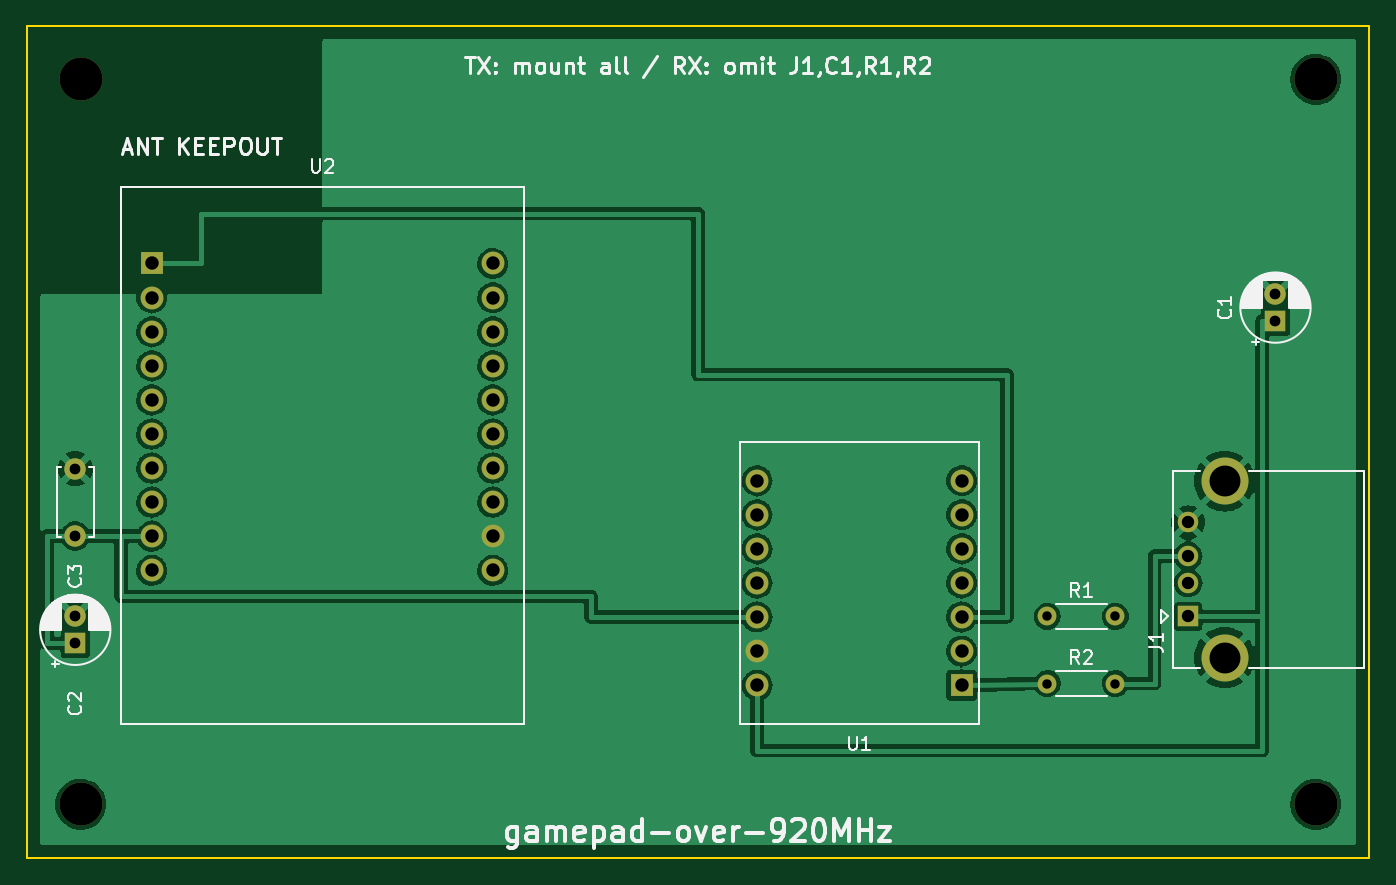
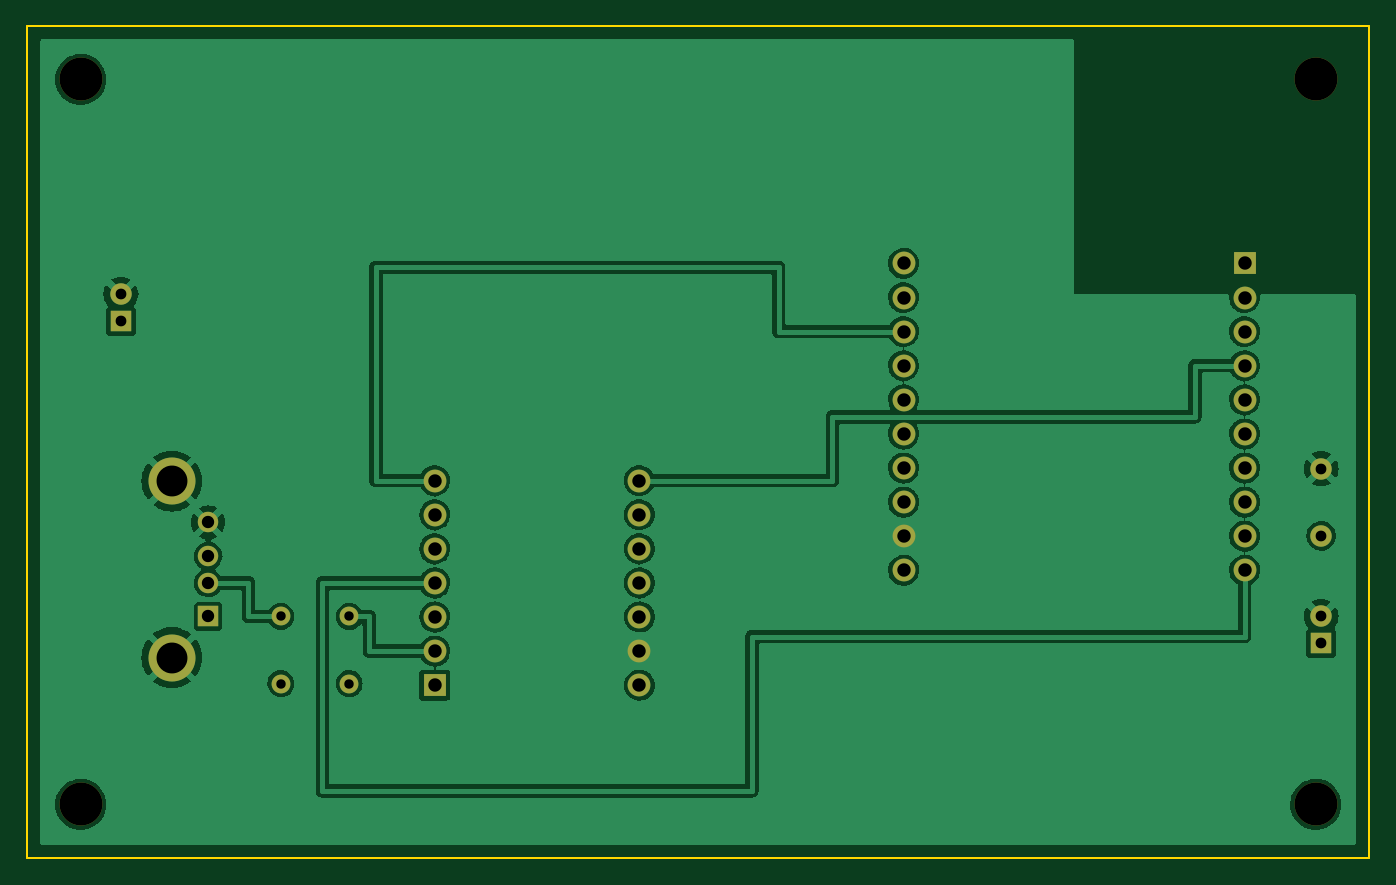
Circuit board: 11 layer files. Board 100.0 x 62.0 mm.
- bottom_copper: gamepad_over_920MHz-B_Cu.gbl (138623 bytes)
- bottom_mask: gamepad_over_920MHz-B_Mask.gbs (2116 bytes)
- paste: gamepad_over_920MHz-B_Paste.gbp (512 bytes)
- bottom_silk: gamepad_over_920MHz-B_Silkscreen.gbo (3421 bytes)
- outline: gamepad_over_920MHz-Edge_Cuts.gm1 (684 bytes)
- top_copper: gamepad_over_920MHz-F_Cu.gtl (134502 bytes)
- top_mask: gamepad_over_920MHz-F_Mask.gts (2116 bytes)
- paste: gamepad_over_920MHz-F_Paste.gtp (512 bytes)
- top_silk: gamepad_over_920MHz-F_Silkscreen.gto (33523 bytes)
- drill: gamepad_over_920MHz-NPTH.drl (394 bytes)
- drill: gamepad_over_920MHz-PTH.drl (1220 bytes)

=== bottom_copper: gamepad_over_920MHz-B_Cu.gbl (138623 bytes, source omitted) ===
=== bottom_mask: gamepad_over_920MHz-B_Mask.gbs ===
G04 #@! TF.GenerationSoftware,KiCad,Pcbnew,6.0.2+dfsg-1*
G04 #@! TF.CreationDate,2026-09-19T15:40:31+09:00*
G04 #@! TF.ProjectId,gamepad_over_920MHz,67616d65-7061-4645-9f6f-7665725f3932,rev?*
G04 #@! TF.SameCoordinates,Original*
G04 #@! TF.FileFunction,Soldermask,Bot*
G04 #@! TF.FilePolarity,Negative*
%FSLAX46Y46*%
G04 Gerber Fmt 4.6, Leading zero omitted, Abs format (unit mm)*
G04 Created by KiCad (PCBNEW 6.0.2+dfsg-1) date 2026-09-19 15:40:31*
%MOMM*%
%LPD*%
G01*
G04 APERTURE LIST*
%ADD10R,1.700000X1.700000*%
%ADD11C,1.700000*%
%ADD12R,1.524000X1.524000*%
%ADD13C,1.524000*%
%ADD14C,3.500000*%
%ADD15C,3.200000*%
%ADD16R,1.600000X1.600000*%
%ADD17C,1.600000*%
%ADD18C,1.400000*%
%ADD19O,1.400000X1.400000*%
G04 APERTURE END LIST*
D10*
X9300000Y-17710000D03*
D11*
X9300000Y-20250000D03*
X9300000Y-22790000D03*
X9300000Y-25330000D03*
X9300000Y-27870000D03*
X9300000Y-30410000D03*
X9300000Y-32950000D03*
X9300000Y-35490000D03*
X9300000Y-38030000D03*
X9300000Y-40570000D03*
X34700000Y-17710000D03*
X34700000Y-20250000D03*
X34700000Y-22790000D03*
X34700000Y-25330000D03*
X34700000Y-27870000D03*
X34700000Y-30410000D03*
X34700000Y-32950000D03*
X34700000Y-35490000D03*
X34700000Y-38030000D03*
X34700000Y-40570000D03*
D12*
X86500000Y-44000000D03*
D13*
X86500000Y-41500000D03*
X86500000Y-39500000D03*
X86500000Y-37000000D03*
D14*
X89210000Y-47070000D03*
X89210000Y-33930000D03*
D15*
X4000000Y-4000000D03*
D16*
X3600000Y-46000000D03*
D17*
X3600000Y-44000000D03*
D18*
X76000000Y-44000000D03*
D19*
X81080000Y-44000000D03*
D10*
X69620000Y-49120000D03*
D11*
X69620000Y-46580000D03*
X69620000Y-44040000D03*
X69620000Y-41500000D03*
X69620000Y-38960000D03*
X69620000Y-36420000D03*
X69620000Y-33880000D03*
X54380000Y-49120000D03*
X54380000Y-46580000D03*
X54380000Y-44040000D03*
X54380000Y-41500000D03*
X54380000Y-38960000D03*
X54380000Y-36420000D03*
X54380000Y-33880000D03*
D16*
X93000000Y-22000000D03*
D17*
X93000000Y-20000000D03*
D15*
X96000000Y-4000000D03*
D18*
X76000000Y-49000000D03*
D19*
X81080000Y-49000000D03*
D17*
X3600000Y-38000000D03*
X3600000Y-33000000D03*
D15*
X4000000Y-58000000D03*
X96000000Y-58000000D03*
M02*

=== paste: gamepad_over_920MHz-B_Paste.gbp ===
G04 #@! TF.GenerationSoftware,KiCad,Pcbnew,6.0.2+dfsg-1*
G04 #@! TF.CreationDate,2026-09-19T15:40:31+09:00*
G04 #@! TF.ProjectId,gamepad_over_920MHz,67616d65-7061-4645-9f6f-7665725f3932,rev?*
G04 #@! TF.SameCoordinates,Original*
G04 #@! TF.FileFunction,Paste,Bot*
G04 #@! TF.FilePolarity,Positive*
%FSLAX46Y46*%
G04 Gerber Fmt 4.6, Leading zero omitted, Abs format (unit mm)*
G04 Created by KiCad (PCBNEW 6.0.2+dfsg-1) date 2026-09-19 15:40:31*
%MOMM*%
%LPD*%
G01*
G04 APERTURE LIST*
G04 APERTURE END LIST*
M02*

=== bottom_silk: gamepad_over_920MHz-B_Silkscreen.gbo ===
G04 #@! TF.GenerationSoftware,KiCad,Pcbnew,6.0.2+dfsg-1*
G04 #@! TF.CreationDate,2026-09-19T15:40:31+09:00*
G04 #@! TF.ProjectId,gamepad_over_920MHz,67616d65-7061-4645-9f6f-7665725f3932,rev?*
G04 #@! TF.SameCoordinates,Original*
G04 #@! TF.FileFunction,Legend,Bot*
G04 #@! TF.FilePolarity,Positive*
%FSLAX46Y46*%
G04 Gerber Fmt 4.6, Leading zero omitted, Abs format (unit mm)*
G04 Created by KiCad (PCBNEW 6.0.2+dfsg-1) date 2026-09-19 15:40:31*
%MOMM*%
%LPD*%
G01*
G04 APERTURE LIST*
%ADD10C,0.350000*%
%ADD11R,1.700000X1.700000*%
%ADD12C,1.700000*%
%ADD13R,1.524000X1.524000*%
%ADD14C,1.524000*%
%ADD15C,3.500000*%
%ADD16C,3.200000*%
%ADD17R,1.600000X1.600000*%
%ADD18C,1.600000*%
%ADD19C,1.400000*%
%ADD20O,1.400000X1.400000*%
G04 APERTURE END LIST*
D10*
X9300000Y-17710000D03*
X9300000Y-20250000D03*
X9300000Y-22790000D03*
X9300000Y-25330000D03*
X9300000Y-27870000D03*
X9300000Y-30410000D03*
X9300000Y-32950000D03*
X9300000Y-35490000D03*
X9300000Y-38030000D03*
X9300000Y-40570000D03*
X34700000Y-17710000D03*
X34700000Y-20250000D03*
X34700000Y-22790000D03*
X34700000Y-25330000D03*
X34700000Y-27870000D03*
X34700000Y-30410000D03*
X34700000Y-32950000D03*
X34700000Y-35490000D03*
X34700000Y-38030000D03*
X34700000Y-40570000D03*
X86500000Y-44000000D03*
X86500000Y-41500000D03*
X86500000Y-39500000D03*
X86500000Y-37000000D03*
X89210000Y-47070000D03*
X89210000Y-33930000D03*
X4000000Y-4000000D03*
X3600000Y-46000000D03*
X3600000Y-44000000D03*
X76000000Y-44000000D03*
X81080000Y-44000000D03*
X69620000Y-49120000D03*
X69620000Y-46580000D03*
X69620000Y-44040000D03*
X69620000Y-41500000D03*
X69620000Y-38960000D03*
X69620000Y-36420000D03*
X69620000Y-33880000D03*
X54380000Y-49120000D03*
X54380000Y-46580000D03*
X54380000Y-44040000D03*
X54380000Y-41500000D03*
X54380000Y-38960000D03*
X54380000Y-36420000D03*
X54380000Y-33880000D03*
X93000000Y-22000000D03*
X93000000Y-20000000D03*
X96000000Y-4000000D03*
X76000000Y-49000000D03*
X81080000Y-49000000D03*
X3600000Y-38000000D03*
X3600000Y-33000000D03*
X4000000Y-58000000D03*
X96000000Y-58000000D03*
%LPC*%
D11*
X9300000Y-17710000D03*
D12*
X9300000Y-20250000D03*
X9300000Y-22790000D03*
X9300000Y-25330000D03*
X9300000Y-27870000D03*
X9300000Y-30410000D03*
X9300000Y-32950000D03*
X9300000Y-35490000D03*
X9300000Y-38030000D03*
X9300000Y-40570000D03*
X34700000Y-17710000D03*
X34700000Y-20250000D03*
X34700000Y-22790000D03*
X34700000Y-25330000D03*
X34700000Y-27870000D03*
X34700000Y-30410000D03*
X34700000Y-32950000D03*
X34700000Y-35490000D03*
X34700000Y-38030000D03*
X34700000Y-40570000D03*
D13*
X86500000Y-44000000D03*
D14*
X86500000Y-41500000D03*
X86500000Y-39500000D03*
X86500000Y-37000000D03*
D15*
X89210000Y-47070000D03*
X89210000Y-33930000D03*
D16*
X4000000Y-4000000D03*
D17*
X3600000Y-46000000D03*
D18*
X3600000Y-44000000D03*
D19*
X76000000Y-44000000D03*
D20*
X81080000Y-44000000D03*
D11*
X69620000Y-49120000D03*
D12*
X69620000Y-46580000D03*
X69620000Y-44040000D03*
X69620000Y-41500000D03*
X69620000Y-38960000D03*
X69620000Y-36420000D03*
X69620000Y-33880000D03*
X54380000Y-49120000D03*
X54380000Y-46580000D03*
X54380000Y-44040000D03*
X54380000Y-41500000D03*
X54380000Y-38960000D03*
X54380000Y-36420000D03*
X54380000Y-33880000D03*
D17*
X93000000Y-22000000D03*
D18*
X93000000Y-20000000D03*
D16*
X96000000Y-4000000D03*
D19*
X76000000Y-49000000D03*
D20*
X81080000Y-49000000D03*
D18*
X3600000Y-38000000D03*
X3600000Y-33000000D03*
D16*
X4000000Y-58000000D03*
X96000000Y-58000000D03*
M02*

=== outline: gamepad_over_920MHz-Edge_Cuts.gm1 ===
G04 #@! TF.GenerationSoftware,KiCad,Pcbnew,6.0.2+dfsg-1*
G04 #@! TF.CreationDate,2026-09-19T15:40:31+09:00*
G04 #@! TF.ProjectId,gamepad_over_920MHz,67616d65-7061-4645-9f6f-7665725f3932,rev?*
G04 #@! TF.SameCoordinates,Original*
G04 #@! TF.FileFunction,Profile,NP*
%FSLAX46Y46*%
G04 Gerber Fmt 4.6, Leading zero omitted, Abs format (unit mm)*
G04 Created by KiCad (PCBNEW 6.0.2+dfsg-1) date 2026-09-19 15:40:31*
%MOMM*%
%LPD*%
G01*
G04 APERTURE LIST*
G04 #@! TA.AperFunction,Profile*
%ADD10C,0.150000*%
G04 #@! TD*
G04 APERTURE END LIST*
D10*
X0Y-62000000D02*
X0Y0D01*
X100000000Y0D02*
X100000000Y-62000000D01*
X100000000Y-62000000D02*
X0Y-62000000D01*
X0Y0D02*
X100000000Y0D01*
M02*

=== top_copper: gamepad_over_920MHz-F_Cu.gtl (134502 bytes, source omitted) ===
=== top_mask: gamepad_over_920MHz-F_Mask.gts ===
G04 #@! TF.GenerationSoftware,KiCad,Pcbnew,6.0.2+dfsg-1*
G04 #@! TF.CreationDate,2026-09-19T15:40:31+09:00*
G04 #@! TF.ProjectId,gamepad_over_920MHz,67616d65-7061-4645-9f6f-7665725f3932,rev?*
G04 #@! TF.SameCoordinates,Original*
G04 #@! TF.FileFunction,Soldermask,Top*
G04 #@! TF.FilePolarity,Negative*
%FSLAX46Y46*%
G04 Gerber Fmt 4.6, Leading zero omitted, Abs format (unit mm)*
G04 Created by KiCad (PCBNEW 6.0.2+dfsg-1) date 2026-09-19 15:40:31*
%MOMM*%
%LPD*%
G01*
G04 APERTURE LIST*
%ADD10R,1.700000X1.700000*%
%ADD11C,1.700000*%
%ADD12R,1.524000X1.524000*%
%ADD13C,1.524000*%
%ADD14C,3.500000*%
%ADD15C,3.200000*%
%ADD16R,1.600000X1.600000*%
%ADD17C,1.600000*%
%ADD18C,1.400000*%
%ADD19O,1.400000X1.400000*%
G04 APERTURE END LIST*
D10*
X9300000Y-17710000D03*
D11*
X9300000Y-20250000D03*
X9300000Y-22790000D03*
X9300000Y-25330000D03*
X9300000Y-27870000D03*
X9300000Y-30410000D03*
X9300000Y-32950000D03*
X9300000Y-35490000D03*
X9300000Y-38030000D03*
X9300000Y-40570000D03*
X34700000Y-17710000D03*
X34700000Y-20250000D03*
X34700000Y-22790000D03*
X34700000Y-25330000D03*
X34700000Y-27870000D03*
X34700000Y-30410000D03*
X34700000Y-32950000D03*
X34700000Y-35490000D03*
X34700000Y-38030000D03*
X34700000Y-40570000D03*
D12*
X86500000Y-44000000D03*
D13*
X86500000Y-41500000D03*
X86500000Y-39500000D03*
X86500000Y-37000000D03*
D14*
X89210000Y-47070000D03*
X89210000Y-33930000D03*
D15*
X4000000Y-4000000D03*
D16*
X3600000Y-46000000D03*
D17*
X3600000Y-44000000D03*
D18*
X76000000Y-44000000D03*
D19*
X81080000Y-44000000D03*
D10*
X69620000Y-49120000D03*
D11*
X69620000Y-46580000D03*
X69620000Y-44040000D03*
X69620000Y-41500000D03*
X69620000Y-38960000D03*
X69620000Y-36420000D03*
X69620000Y-33880000D03*
X54380000Y-49120000D03*
X54380000Y-46580000D03*
X54380000Y-44040000D03*
X54380000Y-41500000D03*
X54380000Y-38960000D03*
X54380000Y-36420000D03*
X54380000Y-33880000D03*
D16*
X93000000Y-22000000D03*
D17*
X93000000Y-20000000D03*
D15*
X96000000Y-4000000D03*
D18*
X76000000Y-49000000D03*
D19*
X81080000Y-49000000D03*
D17*
X3600000Y-38000000D03*
X3600000Y-33000000D03*
D15*
X4000000Y-58000000D03*
X96000000Y-58000000D03*
M02*

=== paste: gamepad_over_920MHz-F_Paste.gtp ===
G04 #@! TF.GenerationSoftware,KiCad,Pcbnew,6.0.2+dfsg-1*
G04 #@! TF.CreationDate,2026-09-19T15:40:31+09:00*
G04 #@! TF.ProjectId,gamepad_over_920MHz,67616d65-7061-4645-9f6f-7665725f3932,rev?*
G04 #@! TF.SameCoordinates,Original*
G04 #@! TF.FileFunction,Paste,Top*
G04 #@! TF.FilePolarity,Positive*
%FSLAX46Y46*%
G04 Gerber Fmt 4.6, Leading zero omitted, Abs format (unit mm)*
G04 Created by KiCad (PCBNEW 6.0.2+dfsg-1) date 2026-09-19 15:40:31*
%MOMM*%
%LPD*%
G01*
G04 APERTURE LIST*
G04 APERTURE END LIST*
M02*

=== top_silk: gamepad_over_920MHz-F_Silkscreen.gto (33523 bytes, source omitted) ===
=== drill: gamepad_over_920MHz-NPTH.drl ===
M48
; DRILL file {KiCad 6.0.2+dfsg-1} date Sat Sep 19 15:40:31 2026
; FORMAT={-:-/ absolute / metric / decimal}
; #@! TF.CreationDate,2026-09-19T15:40:31+09:00
; #@! TF.GenerationSoftware,Kicad,Pcbnew,6.0.2+dfsg-1
; #@! TF.FileFunction,NonPlated,1,2,NPTH
FMAT,2
METRIC
; #@! TA.AperFunction,NonPlated,NPTH,ComponentDrill
T1C3.200
%
G90
G05
T1
X4.0Y-4.0
X4.0Y-58.0
X96.0Y-4.0
X96.0Y-58.0
T0
M30

=== drill: gamepad_over_920MHz-PTH.drl ===
M48
; DRILL file {KiCad 6.0.2+dfsg-1} date Sat Sep 19 15:40:31 2026
; FORMAT={-:-/ absolute / metric / decimal}
; #@! TF.CreationDate,2026-09-19T15:40:31+09:00
; #@! TF.GenerationSoftware,Kicad,Pcbnew,6.0.2+dfsg-1
; #@! TF.FileFunction,Plated,1,2,PTH
FMAT,2
METRIC
; #@! TA.AperFunction,Plated,PTH,ComponentDrill
T1C0.700
; #@! TA.AperFunction,Plated,PTH,ComponentDrill
T2C0.800
; #@! TA.AperFunction,Plated,PTH,ComponentDrill
T3C0.920
; #@! TA.AperFunction,Plated,PTH,ComponentDrill
T4C1.000
; #@! TA.AperFunction,Plated,PTH,ComponentDrill
T5C2.300
%
G90
G05
T1
X76.0Y-44.0
X76.0Y-49.0
X81.08Y-44.0
X81.08Y-49.0
T2
X3.6Y-33.0
X3.6Y-38.0
X3.6Y-44.0
X3.6Y-46.0
X93.0Y-20.0
X93.0Y-22.0
T3
X86.5Y-37.0
X86.5Y-39.5
X86.5Y-41.5
X86.5Y-44.0
T4
X9.3Y-17.71
X9.3Y-20.25
X9.3Y-22.79
X9.3Y-25.33
X9.3Y-27.87
X9.3Y-30.41
X9.3Y-32.95
X9.3Y-35.49
X9.3Y-38.03
X9.3Y-40.57
X34.7Y-17.71
X34.7Y-20.25
X34.7Y-22.79
X34.7Y-25.33
X34.7Y-27.87
X34.7Y-30.41
X34.7Y-32.95
X34.7Y-35.49
X34.7Y-38.03
X34.7Y-40.57
X54.38Y-33.88
X54.38Y-36.42
X54.38Y-38.96
X54.38Y-41.5
X54.38Y-44.04
X54.38Y-46.58
X54.38Y-49.12
X69.62Y-33.88
X69.62Y-36.42
X69.62Y-38.96
X69.62Y-41.5
X69.62Y-44.04
X69.62Y-46.58
X69.62Y-49.12
T5
X89.21Y-33.93
X89.21Y-47.07
T0
M30
